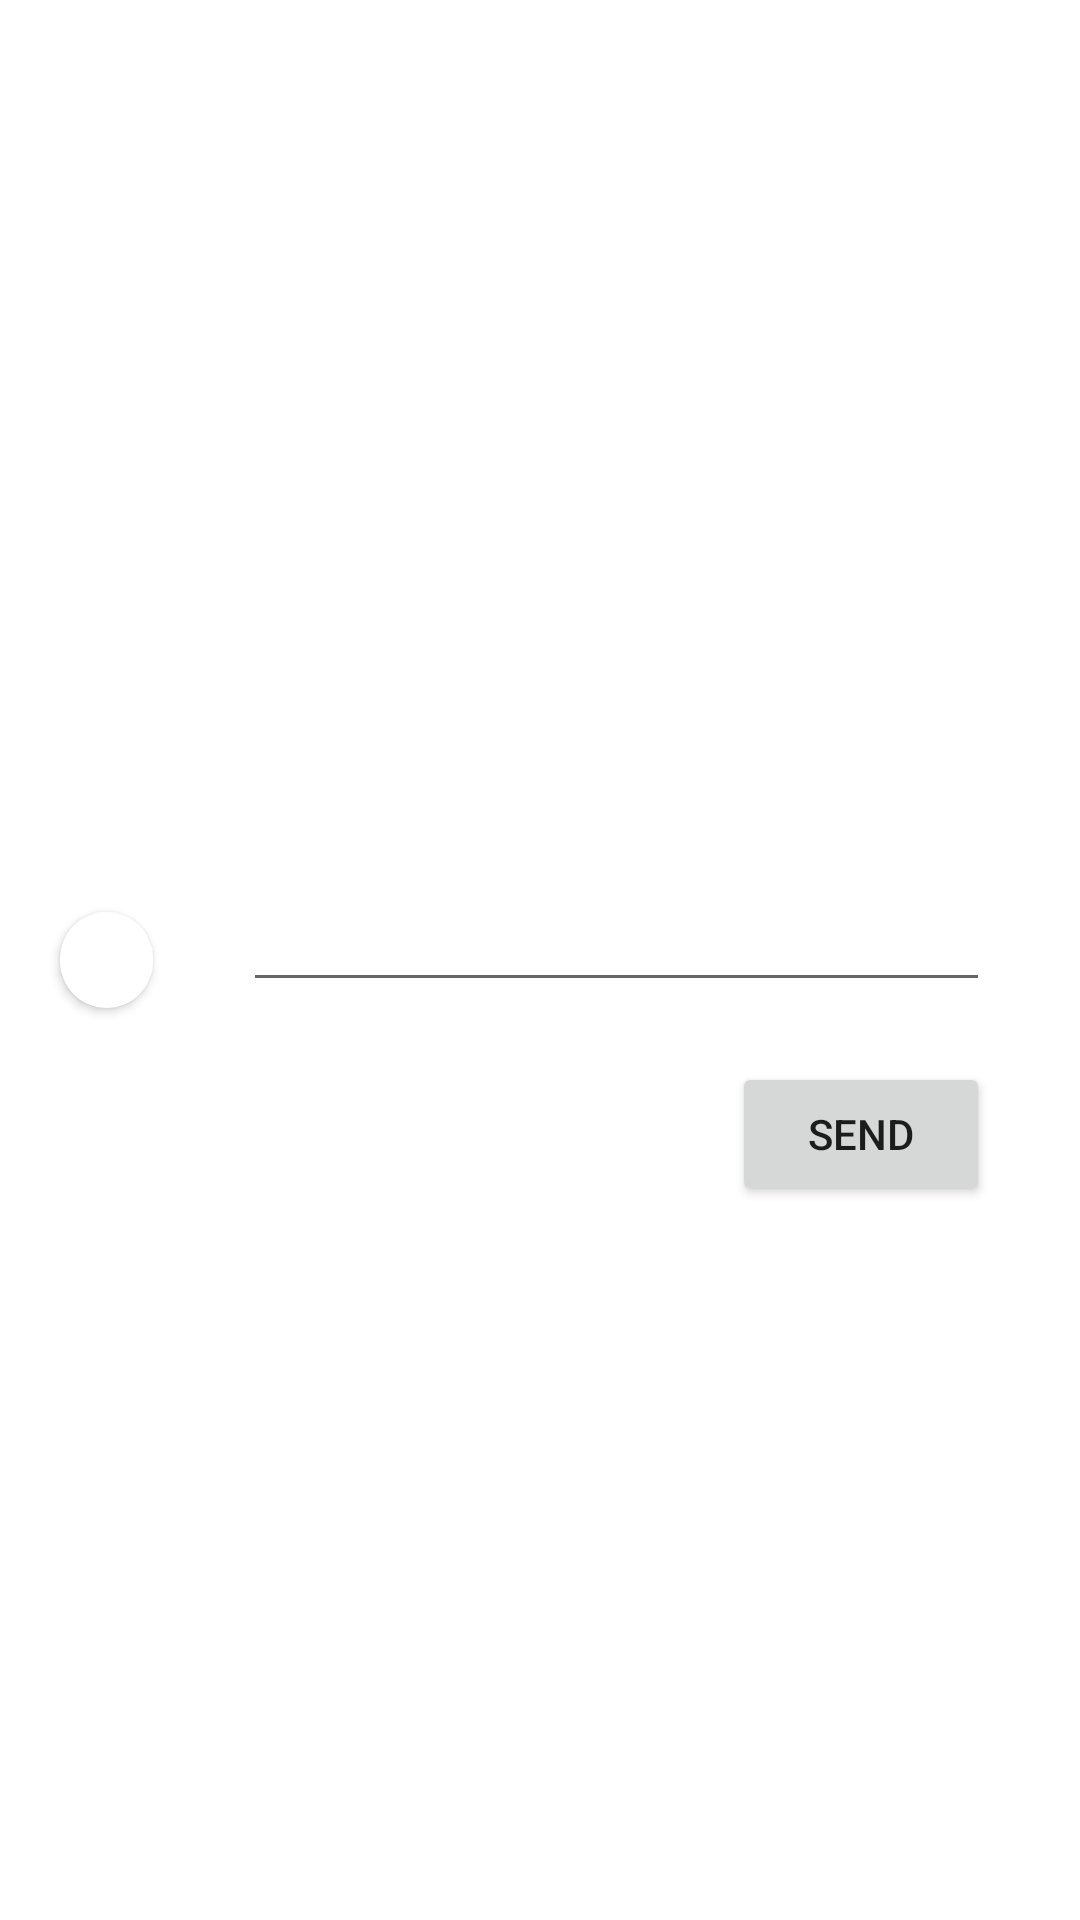

Android layout source for this screen:
<!-- AndroidManifest.xml: application theme Theme.Kmitlcompanion -->
<!-- res/layout/dialog_comment.xml -->
<layout xmlns:android="http://schemas.android.com/apk/res/android"
    xmlns:app="http://schemas.android.com/apk/res-auto"
    xmlns:tools="http://schemas.android.com/tools">
    <androidx.constraintlayout.widget.ConstraintLayout
        android:layout_width="match_parent"
        android:layout_height="wrap_content"
        >

        <androidx.cardview.widget.CardView
            android:id="@+id/cardView2"
            android:layout_width="wrap_content"
            android:layout_height="wrap_content"
            android:layout_marginStart="20dp"
            android:layout_marginTop="20dp"
            android:layout_marginBottom="20dp"
            app:cardCornerRadius="1000dp"
            app:layout_constraintBottom_toBottomOf="parent"
            app:layout_constraintStart_toStartOf="parent"
            app:layout_constraintTop_toTopOf="parent">

            <ImageView
                android:id="@+id/imageView3"
                android:layout_width="31dp"
                android:layout_height="32dp"
                tools:srcCompat="@tools:sample/avatars" />

        </androidx.cardview.widget.CardView>

        <EditText
            android:id="@+id/editText"
            android:layout_width="0dp"
            android:layout_height="30dp"
            android:layout_marginStart="30dp"
            android:layout_marginEnd="30dp"
            app:layout_constraintEnd_toEndOf="parent"
            app:layout_constraintStart_toEndOf="@+id/cardView2"
            app:layout_constraintTop_toTopOf="@+id/cardView2" />

        <Button
            android:id="@+id/button"
            android:layout_width="86dp"
            android:layout_height="48dp"
            android:layout_marginTop="20dp"
            android:text="Send"
            app:layout_constraintEnd_toEndOf="@+id/editText"
            app:layout_constraintTop_toBottomOf="@+id/editText" />


    </androidx.constraintlayout.widget.ConstraintLayout>

</layout>
<!-- resources referenced by this layout -->
<resources>
  <style name="Theme.Kmitlcompanion" parent="Theme.MaterialComponents.DayNight.NoActionBar">
          
          <item name="colorPrimary">@color/kmitl_color</item>
          <item name="colorPrimaryVariant">@color/white</item>
          <item name="colorOnPrimary">@color/white</item>
          
          <item name="colorSecondary">@color/kmitl_color</item>
          <item name="colorSecondaryVariant">@color/teal_700</item>
          <item name="colorOnSecondary">@color/black</item>
          
          <item name="android:statusBarColor" tools:targetApi="l">?attr/colorPrimaryVariant</item>
          
      </style>
  <color name="kmitl_color">#FF5E00</color>
  <color name="white">#FFFFFFFF</color>
  <color name="teal_700">#FF018786</color>
  <color name="black">#FF000000</color>
</resources>
